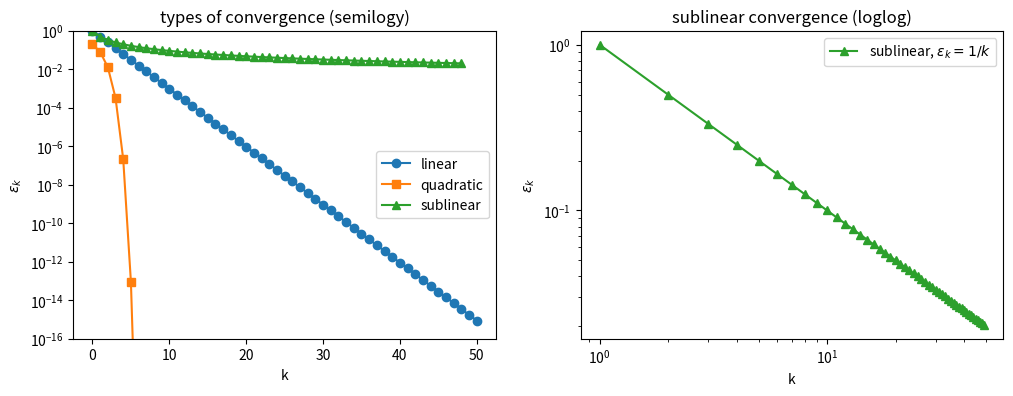
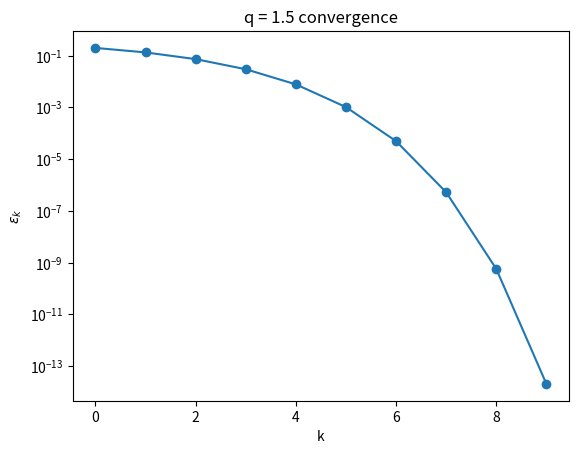

Write the Python code that produced these figures, in order.
import numpy as np
import matplotlib.pyplot as plt

# generates a linearly converging sequence: eps[k+1] = 0.5 * eps[k]
n = 50
mu = 0.5
q = 1
eps1 = [1.0]
for i in range(n):
    eps1.append(mu * eps1[-1]**q)

# generates a quadratically converging sequence: eps[k+1] = 2 * eps[k]**2
n = 9
mu = 2.0
q = 2
eps2 = [0.2]
for i in range(n):
    eps2.append(mu * eps2[-1]**q)

# generates a sublinearly converging sequence: eps[k] = 1/k
n = 50
eps3 = []
for k in range(1, n):
    eps3.append(1.0/k)

fig, ax = plt.subplots(1, 2, figsize=(12, 4))

ax[0].semilogy(eps1, 'o-', label='linear')
ax[0].semilogy(eps2, 's-', label='quadratic')
ax[0].semilogy(eps3, '^-', label='sublinear')
ax[0].set_xlabel('k')
ax[0].set_ylabel(r"$\epsilon_k$")
ax[0].set_ylim(1e-16, 1e0)
ax[0].set_title("types of convergence (semilogy)")
ax[0].legend()

k = np.arange(1, len(eps3) + 1)
ax[1].loglog(k, eps3, '^-', color='C2', label=r'sublinear, $\epsilon_k = 1/k$')
ax[1].set_xlabel('k')
ax[1].set_ylabel(r"$\epsilon_k$")
ax[1].set_title("sublinear convergence (loglog)")
ax[1].legend()

plt.show()

def local_q(eps):
    """
    local estimates q_k = log(eps[k+1]/eps[k]) / log(eps[k]/eps[k-1])
    for k = 1, ..., len(eps) - 2
    """
    r = np.diff(np.log(eps))  # r[k] = log(eps[k+1]) - log(eps[k])
    return r[1:] / r[:-1]

print("Linear:", np.round(local_q(eps1[:8]), 4))
print("Quadratic:", np.round(local_q(eps2[:8]), 4))
print("Sublinear:", np.round(local_q(eps3[:8]), 4))

def estimate_q(eps):
    """
    estimate rate of convergence q from sequence eps
    """
    x = np.arange(len(eps) -1)
    y = np.log(np.abs(np.diff(np.log(eps)))) # y[k] = log|r_k|
    line = np.polyfit(x, y, 1) # fit degree 1 polynomial
    q = np.exp(line[0]) # find q
    return q

print(estimate_q(eps1)) # linear
print(estimate_q(eps2)) # quadratic
print(estimate_q(eps3)) # sublinear

# generates a sequence converging with order q = 1.5
n = 9
mu = 1.5
q = 1.5
eps4 = [0.2]
for i in range(n):
    eps4.append(mu * eps4[-1]**q)

plt.semilogy(eps4, 'o-')
plt.xlabel('k')
plt.ylabel(r"$\epsilon_k$")
plt.title("q = {} convergence".format(q))
plt.show()

print("estimate_q:", estimate_q(eps4))
print("local_q:   ", local_q(eps4))

def gen_sublinear(n):
    eps = []
    for k in range(1,n):
        eps.append(1.0/k)
    return eps

ns = [50, 100, 500, 1000, 5000, 10000]
for n in ns:
    eps = gen_sublinear(n)
    print(n, estimate_q(eps))
